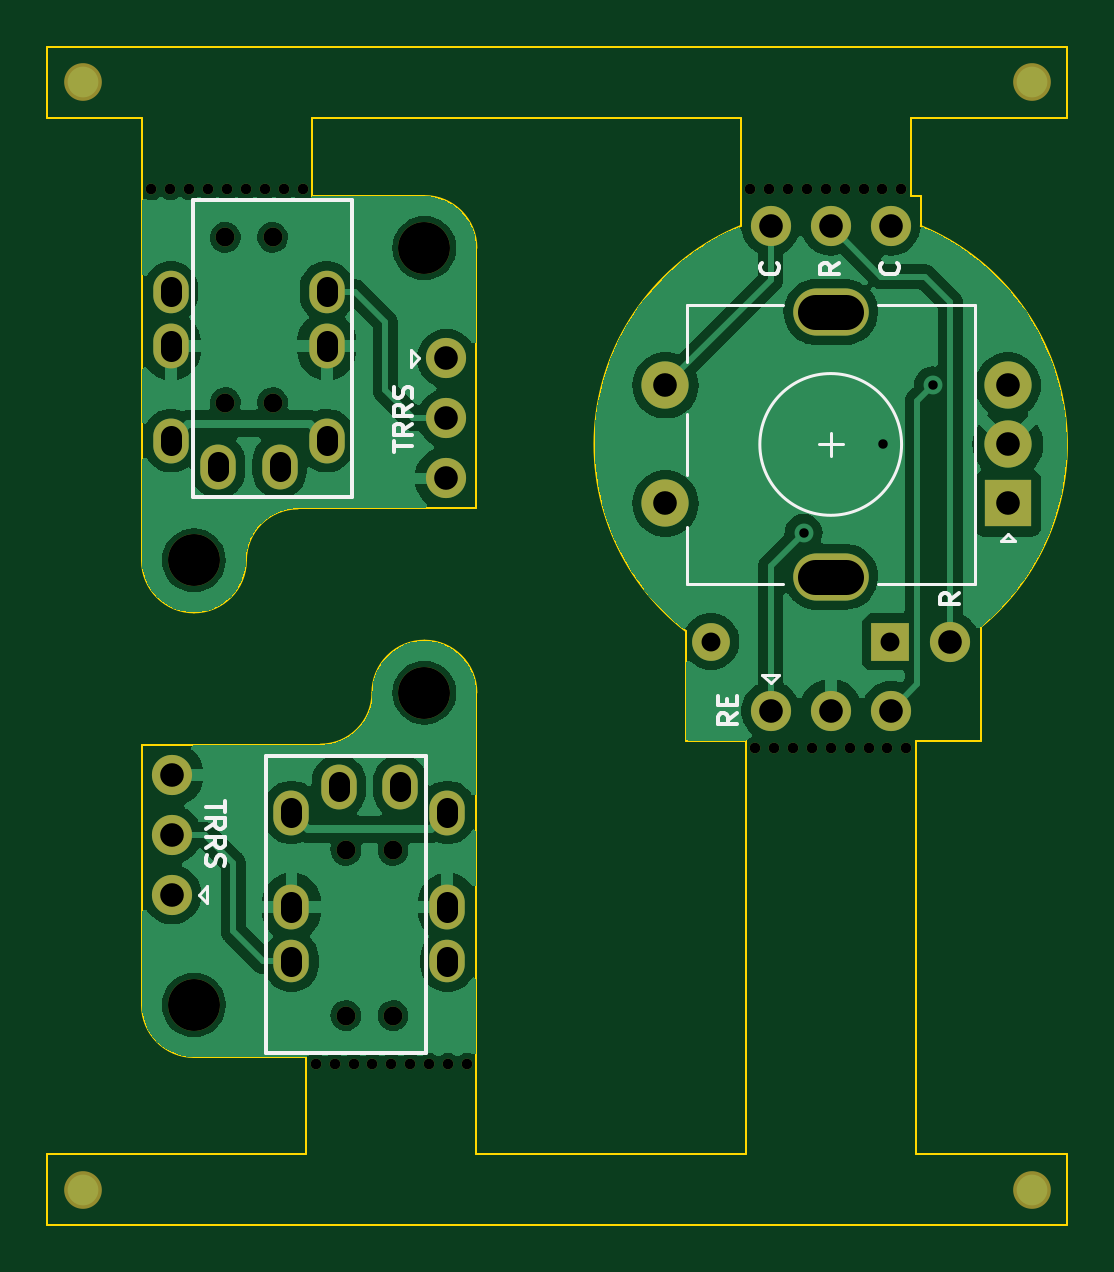
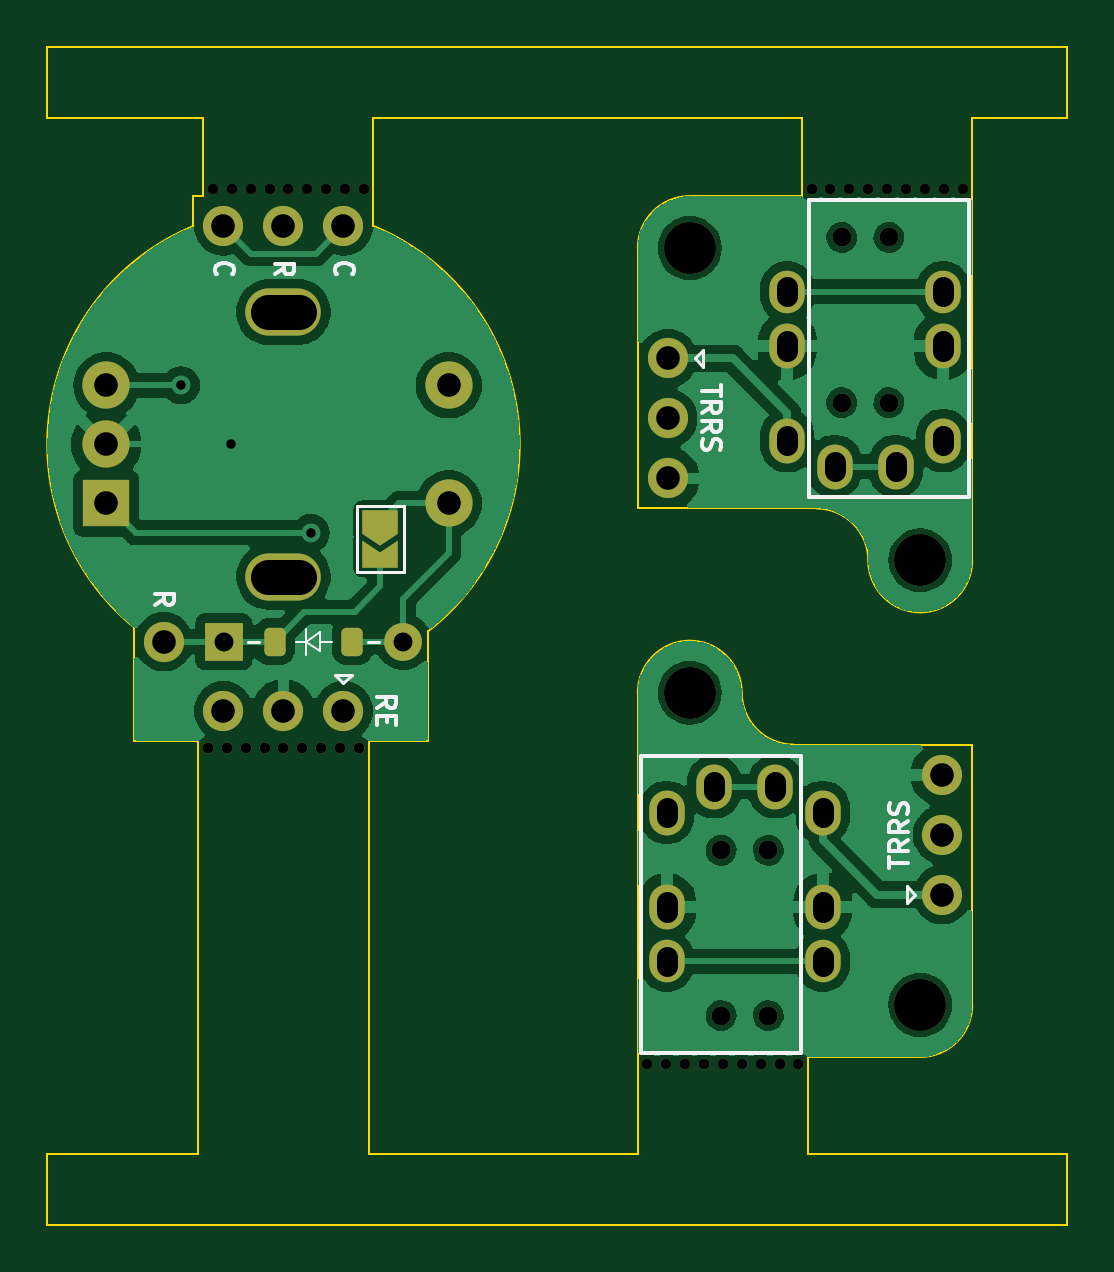
Circuit board: 11 layer files. Board 43.2 x 49.9 mm.
- bottom_copper: ZeroMini-B_Cu.gbr (103207 bytes)
- bottom_mask: ZeroMini-B_Mask.gbr (4494 bytes)
- paste: ZeroMini-B_Paste.gbr (1173 bytes)
- bottom_silk: ZeroMini-B_Silkscreen.gbr (9800 bytes)
- outline: ZeroMini-Edge_Cuts.gbr (2999 bytes)
- top_copper: ZeroMini-F_Cu.gbr (100088 bytes)
- top_mask: ZeroMini-F_Mask.gbr (3551 bytes)
- paste: ZeroMini-F_Paste.gbr (451 bytes)
- top_silk: ZeroMini-F_Silkscreen.gbr (9846 bytes)
- drill: ZeroMini-NPTH.drl (1379 bytes)
- drill: ZeroMini-PTH.drl (1511 bytes)

=== bottom_copper: ZeroMini-B_Cu.gbr (103207 bytes, source omitted) ===
=== bottom_mask: ZeroMini-B_Mask.gbr ===
%TF.GenerationSoftware,KiCad,Pcbnew,7.0.5*%
%TF.CreationDate,2024-01-16T16:22:41+08:00*%
%TF.ProjectId,ZeroMini,5a65726f-4d69-46e6-992e-6b696361645f,rev?*%
%TF.SameCoordinates,Original*%
%TF.FileFunction,Soldermask,Bot*%
%TF.FilePolarity,Negative*%
%FSLAX46Y46*%
G04 Gerber Fmt 4.6, Leading zero omitted, Abs format (unit mm)*
G04 Created by KiCad (PCBNEW 7.0.5) date 2024-01-16 16:22:41*
%MOMM*%
%LPD*%
G01*
G04 APERTURE LIST*
G04 Aperture macros list*
%AMRoundRect*
0 Rectangle with rounded corners*
0 $1 Rounding radius*
0 $2 $3 $4 $5 $6 $7 $8 $9 X,Y pos of 4 corners*
0 Add a 4 corners polygon primitive as box body*
4,1,4,$2,$3,$4,$5,$6,$7,$8,$9,$2,$3,0*
0 Add four circle primitives for the rounded corners*
1,1,$1+$1,$2,$3*
1,1,$1+$1,$4,$5*
1,1,$1+$1,$6,$7*
1,1,$1+$1,$8,$9*
0 Add four rect primitives between the rounded corners*
20,1,$1+$1,$2,$3,$4,$5,0*
20,1,$1+$1,$4,$5,$6,$7,0*
20,1,$1+$1,$6,$7,$8,$9,0*
20,1,$1+$1,$8,$9,$2,$3,0*%
%AMFreePoly0*
4,1,6,1.000000,0.000000,0.500000,-0.750000,-0.500000,-0.750000,-0.500000,0.750000,0.500000,0.750000,1.000000,0.000000,1.000000,0.000000,$1*%
%AMFreePoly1*
4,1,6,0.500000,-0.750000,-0.650000,-0.750000,-0.150000,0.000000,-0.650000,0.750000,0.500000,0.750000,0.500000,-0.750000,0.500000,-0.750000,$1*%
G04 Aperture macros list end*
%ADD10O,3.200000X2.000000*%
%ADD11R,2.000000X2.000000*%
%ADD12C,2.000000*%
%ADD13C,0.800000*%
%ADD14O,1.500000X1.900000*%
%ADD15O,1.500000X1.800000*%
%ADD16C,1.700000*%
%ADD17O,1.700000X1.700000*%
%ADD18C,0.450000*%
%ADD19C,2.200000*%
%ADD20R,1.600000X1.600000*%
%ADD21RoundRect,0.225000X0.225000X0.375000X-0.225000X0.375000X-0.225000X-0.375000X0.225000X-0.375000X0*%
%ADD22O,1.600000X1.600000*%
%ADD23FreePoly0,270.000000*%
%ADD24FreePoly1,270.000000*%
G04 APERTURE END LIST*
D10*
%TO.C,RE1*%
X178956000Y-55834000D03*
X178956000Y-44634000D03*
D11*
X186456000Y-52734000D03*
D12*
X186456000Y-47734000D03*
X186456000Y-50234000D03*
X171956000Y-47734000D03*
X171956000Y-52734000D03*
%TD*%
D13*
%TO.C,T1*%
X160428000Y-74416000D03*
X160428000Y-67416000D03*
X158428000Y-74416000D03*
X158428000Y-67416000D03*
D14*
X162728000Y-65816000D03*
X156128000Y-65816000D03*
D15*
X162728000Y-72116000D03*
X156128000Y-72116000D03*
D14*
X162728000Y-69816000D03*
X156128000Y-69816000D03*
X160728000Y-64716000D03*
X158128000Y-64716000D03*
%TD*%
D13*
%TO.C,T1*%
X153328000Y-41470000D03*
X153328000Y-48470000D03*
X155328000Y-41470000D03*
X155328000Y-48470000D03*
D14*
X151028000Y-50070000D03*
X157628000Y-50070000D03*
D15*
X151028000Y-43770000D03*
X157628000Y-43770000D03*
D14*
X151028000Y-46070000D03*
X157628000Y-46070000D03*
X153028000Y-51170000D03*
X155628000Y-51170000D03*
%TD*%
D16*
%TO.C,J12*%
X176416000Y-40990000D03*
D17*
X178956000Y-40990000D03*
X181496000Y-40990000D03*
%TD*%
D18*
%TO.C,H7*%
X175756000Y-63074000D03*
X176556000Y-63074000D03*
X177356000Y-63074000D03*
X178156000Y-63074000D03*
X178956000Y-63074000D03*
X179756000Y-63074000D03*
X180556000Y-63074000D03*
X181356000Y-63074000D03*
X182156000Y-63074000D03*
%TD*%
D19*
%TO.C,H1*%
X152000000Y-55143000D03*
%TD*%
D16*
%TO.C,J1*%
X151070000Y-69293000D03*
D17*
X151070000Y-66753000D03*
X151070000Y-64213000D03*
%TD*%
D18*
%TO.C,H8*%
X150200000Y-39420000D03*
X151000000Y-39420000D03*
X151800000Y-39420000D03*
X152600000Y-39420000D03*
X153400000Y-39420000D03*
X154200000Y-39420000D03*
X155000000Y-39420000D03*
X155800000Y-39420000D03*
X156600000Y-39420000D03*
%TD*%
D16*
%TO.C,J10*%
X184026000Y-58584000D03*
%TD*%
D19*
%TO.C,H2*%
X152000000Y-73966000D03*
%TD*%
D16*
%TO.C,J1*%
X162686000Y-46593000D03*
D17*
X162686000Y-49133000D03*
X162686000Y-51673000D03*
%TD*%
D19*
%TO.C,H2*%
X161756000Y-41920000D03*
%TD*%
D18*
%TO.C,H9*%
X175546000Y-39420000D03*
X176346000Y-39420000D03*
X177146000Y-39420000D03*
X177946000Y-39420000D03*
X178746000Y-39420000D03*
X179546000Y-39420000D03*
X180346000Y-39420000D03*
X181146000Y-39420000D03*
X181946000Y-39420000D03*
%TD*%
D19*
%TO.C,H1*%
X161756000Y-60743000D03*
%TD*%
D18*
%TO.C,H3*%
X163556000Y-76466000D03*
X162756000Y-76466000D03*
X161956000Y-76466000D03*
X161156000Y-76466000D03*
X160356000Y-76466000D03*
X159556000Y-76466000D03*
X158756000Y-76466000D03*
X157956000Y-76466000D03*
X157156000Y-76466000D03*
%TD*%
D20*
%TO.C,D1*%
X181486000Y-58584000D03*
D21*
X179336000Y-58584000D03*
X176036000Y-58584000D03*
D22*
X173886000Y-58584000D03*
%TD*%
D16*
%TO.C,J11*%
X176416000Y-61504000D03*
D17*
X178956000Y-61504000D03*
X181496000Y-61504000D03*
%TD*%
D23*
%TO.C,JP1*%
X174856000Y-53509000D03*
D24*
X174856000Y-54959000D03*
%TD*%
M02*

=== paste: ZeroMini-B_Paste.gbr (1173 bytes, source withheld) ===
=== bottom_silk: ZeroMini-B_Silkscreen.gbr (9800 bytes, source omitted) ===
=== outline: ZeroMini-Edge_Cuts.gbr ===
%TF.GenerationSoftware,KiCad,Pcbnew,7.0.5*%
%TF.CreationDate,2024-01-16T16:22:41+08:00*%
%TF.ProjectId,ZeroMini,5a65726f-4d69-46e6-992e-6b696361645f,rev?*%
%TF.SameCoordinates,Original*%
%TF.FileFunction,Profile,NP*%
%FSLAX46Y46*%
G04 Gerber Fmt 4.6, Leading zero omitted, Abs format (unit mm)*
G04 Created by KiCad (PCBNEW 7.0.5) date 2024-01-16 16:22:41*
%MOMM*%
%LPD*%
G01*
G04 APERTURE LIST*
%TA.AperFunction,Profile*%
%ADD10C,0.100000*%
%TD*%
G04 APERTURE END LIST*
D10*
X145800000Y-36410000D02*
X149800000Y-36410000D01*
X145800000Y-33410000D02*
X145800000Y-36410000D01*
X152000000Y-57343000D02*
G75*
G03*
X154200000Y-55143000I0J2200000D01*
G01*
X157356000Y-62943000D02*
G75*
G03*
X159556000Y-60743000I0J2200000D01*
G01*
X157356000Y-62943000D02*
X149800000Y-62943000D01*
X182346000Y-36410000D02*
X182346000Y-39720000D01*
X175356000Y-80280000D02*
X163956000Y-80280000D01*
X157000000Y-36410000D02*
X175146000Y-36410000D01*
X149800000Y-73966000D02*
X149800000Y-62943000D01*
X163956000Y-41920000D02*
X163956000Y-52943000D01*
X175142210Y-40989812D02*
G75*
G03*
X172825224Y-58134227I3813790J-9244188D01*
G01*
X175356000Y-62774000D02*
X175356000Y-80280000D01*
X182766000Y-39720000D02*
X182766000Y-40990000D01*
X175356000Y-62774000D02*
X172825224Y-62774000D01*
X163956000Y-80280000D02*
X163956000Y-76166000D01*
X182556000Y-80280000D02*
X188956400Y-80280000D01*
X157000000Y-39720000D02*
X161756000Y-39720000D01*
X156756000Y-76166000D02*
X152000000Y-76166000D01*
X161756000Y-58543000D02*
G75*
G03*
X159556000Y-60743000I0J-2200000D01*
G01*
X163956000Y-60743000D02*
G75*
G03*
X161756000Y-58543000I-2200000J0D01*
G01*
X163956000Y-76166000D02*
X163956000Y-60743000D01*
X145800000Y-80280000D02*
X156756000Y-80280000D01*
X149800000Y-55143000D02*
G75*
G03*
X152000000Y-57343000I2200000J0D01*
G01*
X149800000Y-39720000D02*
X149800000Y-55143000D01*
X175146000Y-40990000D02*
X175146000Y-39720000D01*
X182556000Y-62774000D02*
X185297936Y-62774000D01*
X157000000Y-36410000D02*
X157000000Y-39720000D01*
X185297936Y-57965743D02*
X185297936Y-62774000D01*
X185297936Y-57965743D02*
G75*
G03*
X182769790Y-40989812I-6341936J7731743D01*
G01*
X172825224Y-58134227D02*
X172825224Y-62774000D01*
X145800000Y-80280000D02*
X145800000Y-83280000D01*
X149800000Y-73966000D02*
G75*
G03*
X152000000Y-76166000I2200000J0D01*
G01*
X188956400Y-33410000D02*
X188956400Y-36410000D01*
X156756000Y-80280000D02*
X156756000Y-76166000D01*
X163956000Y-41920000D02*
G75*
G03*
X161756000Y-39720000I-2200000J0D01*
G01*
X182556000Y-62774000D02*
X182556000Y-80280000D01*
X145800000Y-83280000D02*
X188956400Y-83280000D01*
X182346000Y-39720000D02*
X182766000Y-39720000D01*
X149800000Y-36410000D02*
X149800000Y-39720000D01*
X145800000Y-33410000D02*
X188956400Y-33410000D01*
X175146000Y-36410000D02*
X175146000Y-39720000D01*
X156400000Y-52943000D02*
G75*
G03*
X154200000Y-55143000I0J-2200000D01*
G01*
X182346000Y-36410000D02*
X188956400Y-36410000D01*
X156400000Y-52943000D02*
X163956000Y-52943000D01*
X188956400Y-83280000D02*
X188956400Y-80280000D01*
M02*

=== top_copper: ZeroMini-F_Cu.gbr (100088 bytes, source omitted) ===
=== top_mask: ZeroMini-F_Mask.gbr ===
%TF.GenerationSoftware,KiCad,Pcbnew,7.0.5*%
%TF.CreationDate,2024-01-16T16:22:41+08:00*%
%TF.ProjectId,ZeroMini,5a65726f-4d69-46e6-992e-6b696361645f,rev?*%
%TF.SameCoordinates,Original*%
%TF.FileFunction,Soldermask,Top*%
%TF.FilePolarity,Negative*%
%FSLAX46Y46*%
G04 Gerber Fmt 4.6, Leading zero omitted, Abs format (unit mm)*
G04 Created by KiCad (PCBNEW 7.0.5) date 2024-01-16 16:22:41*
%MOMM*%
%LPD*%
G01*
G04 APERTURE LIST*
%ADD10O,3.200000X2.000000*%
%ADD11R,2.000000X2.000000*%
%ADD12C,2.000000*%
%ADD13C,0.800000*%
%ADD14O,1.500000X1.900000*%
%ADD15O,1.500000X1.800000*%
%ADD16C,1.700000*%
%ADD17O,1.700000X1.700000*%
%ADD18C,0.450000*%
%ADD19C,2.200000*%
%ADD20C,1.596000*%
%ADD21R,1.600000X1.600000*%
%ADD22O,1.600000X1.600000*%
G04 APERTURE END LIST*
D10*
%TO.C,RE1*%
X178956000Y-55834000D03*
X178956000Y-44634000D03*
D11*
X186456000Y-52734000D03*
D12*
X186456000Y-47734000D03*
X186456000Y-50234000D03*
X171956000Y-47734000D03*
X171956000Y-52734000D03*
%TD*%
D13*
%TO.C,T1*%
X160428000Y-74416000D03*
X160428000Y-67416000D03*
X158428000Y-74416000D03*
X158428000Y-67416000D03*
D14*
X162728000Y-65816000D03*
X156128000Y-65816000D03*
D15*
X162728000Y-72116000D03*
X156128000Y-72116000D03*
D14*
X162728000Y-69816000D03*
X156128000Y-69816000D03*
X160728000Y-64716000D03*
X158128000Y-64716000D03*
%TD*%
D13*
%TO.C,T1*%
X153328000Y-41470000D03*
X153328000Y-48470000D03*
X155328000Y-41470000D03*
X155328000Y-48470000D03*
D14*
X151028000Y-50070000D03*
X157628000Y-50070000D03*
D15*
X151028000Y-43770000D03*
X157628000Y-43770000D03*
D14*
X151028000Y-46070000D03*
X157628000Y-46070000D03*
X153028000Y-51170000D03*
X155628000Y-51170000D03*
%TD*%
D16*
%TO.C,J12*%
X176416000Y-40990000D03*
D17*
X178956000Y-40990000D03*
X181496000Y-40990000D03*
%TD*%
D18*
%TO.C,H7*%
X175756000Y-63074000D03*
X176556000Y-63074000D03*
X177356000Y-63074000D03*
X178156000Y-63074000D03*
X178956000Y-63074000D03*
X179756000Y-63074000D03*
X180556000Y-63074000D03*
X181356000Y-63074000D03*
X182156000Y-63074000D03*
%TD*%
D19*
%TO.C,H1*%
X152000000Y-55143000D03*
%TD*%
D20*
%TO.C,H10*%
X147300000Y-34910000D03*
%TD*%
D16*
%TO.C,J1*%
X151070000Y-69293000D03*
D17*
X151070000Y-66753000D03*
X151070000Y-64213000D03*
%TD*%
D18*
%TO.C,H8*%
X150200000Y-39420000D03*
X151000000Y-39420000D03*
X151800000Y-39420000D03*
X152600000Y-39420000D03*
X153400000Y-39420000D03*
X154200000Y-39420000D03*
X155000000Y-39420000D03*
X155800000Y-39420000D03*
X156600000Y-39420000D03*
%TD*%
D20*
%TO.C,H13*%
X187456400Y-81780000D03*
%TD*%
D16*
%TO.C,J10*%
X184026000Y-58584000D03*
%TD*%
D19*
%TO.C,H2*%
X152000000Y-73966000D03*
%TD*%
D20*
%TO.C,H15*%
X187456400Y-34910000D03*
%TD*%
D16*
%TO.C,J1*%
X162686000Y-46593000D03*
D17*
X162686000Y-49133000D03*
X162686000Y-51673000D03*
%TD*%
D19*
%TO.C,H2*%
X161756000Y-41920000D03*
%TD*%
D18*
%TO.C,H9*%
X175546000Y-39420000D03*
X176346000Y-39420000D03*
X177146000Y-39420000D03*
X177946000Y-39420000D03*
X178746000Y-39420000D03*
X179546000Y-39420000D03*
X180346000Y-39420000D03*
X181146000Y-39420000D03*
X181946000Y-39420000D03*
%TD*%
D19*
%TO.C,H1*%
X161756000Y-60743000D03*
%TD*%
D18*
%TO.C,H3*%
X163556000Y-76466000D03*
X162756000Y-76466000D03*
X161956000Y-76466000D03*
X161156000Y-76466000D03*
X160356000Y-76466000D03*
X159556000Y-76466000D03*
X158756000Y-76466000D03*
X157956000Y-76466000D03*
X157156000Y-76466000D03*
%TD*%
D20*
%TO.C,H14*%
X147300000Y-81780000D03*
%TD*%
D21*
%TO.C,D1*%
X181486000Y-58584000D03*
D22*
X173886000Y-58584000D03*
%TD*%
D16*
%TO.C,J11*%
X176416000Y-61504000D03*
D17*
X178956000Y-61504000D03*
X181496000Y-61504000D03*
%TD*%
M02*

=== paste: ZeroMini-F_Paste.gbr ===
%TF.GenerationSoftware,KiCad,Pcbnew,7.0.5*%
%TF.CreationDate,2024-01-16T16:22:41+08:00*%
%TF.ProjectId,ZeroMini,5a65726f-4d69-46e6-992e-6b696361645f,rev?*%
%TF.SameCoordinates,Original*%
%TF.FileFunction,Paste,Top*%
%TF.FilePolarity,Positive*%
%FSLAX46Y46*%
G04 Gerber Fmt 4.6, Leading zero omitted, Abs format (unit mm)*
G04 Created by KiCad (PCBNEW 7.0.5) date 2024-01-16 16:22:41*
%MOMM*%
%LPD*%
G01*
G04 APERTURE LIST*
G04 APERTURE END LIST*
M02*

=== top_silk: ZeroMini-F_Silkscreen.gbr (9846 bytes, source omitted) ===
=== drill: ZeroMini-NPTH.drl ===
M48
; DRILL file {KiCad 7.0.5} date Tue Jan 16 16:22:40 2024
; FORMAT={-:-/ absolute / metric / decimal}
; #@! TF.CreationDate,2024-01-16T16:22:40+08:00
; #@! TF.GenerationSoftware,Kicad,Pcbnew,7.0.5
; #@! TF.FileFunction,NonPlated,1,2,NPTH
FMAT,2
METRIC
; #@! TA.AperFunction,NonPlated,NPTH,ComponentDrill
T1C0.450
; #@! TA.AperFunction,NonPlated,NPTH,ComponentDrill
T2C0.800
; #@! TA.AperFunction,NonPlated,NPTH,ComponentDrill
T3C1.500
; #@! TA.AperFunction,NonPlated,NPTH,ComponentDrill
T4C2.200
%
G90
G05
T1
X150.2Y-39.42
X151.0Y-39.42
X151.8Y-39.42
X152.6Y-39.42
X153.4Y-39.42
X154.2Y-39.42
X155.0Y-39.42
X155.8Y-39.42
X156.6Y-39.42
X157.156Y-76.466
X157.956Y-76.466
X158.756Y-76.466
X159.556Y-76.466
X160.356Y-76.466
X161.156Y-76.466
X161.956Y-76.466
X162.756Y-76.466
X163.556Y-76.466
X175.546Y-39.42
X175.756Y-63.074
X176.346Y-39.42
X176.556Y-63.074
X177.146Y-39.42
X177.356Y-63.074
X177.946Y-39.42
X178.156Y-63.074
X178.746Y-39.42
X178.956Y-63.074
X179.546Y-39.42
X179.756Y-63.074
X180.346Y-39.42
X180.556Y-63.074
X181.146Y-39.42
X181.356Y-63.074
X181.946Y-39.42
X182.156Y-63.074
T2
X153.328Y-41.47
X153.328Y-48.47
X155.328Y-41.47
X155.328Y-48.47
X158.428Y-67.416
X158.428Y-74.416
X160.428Y-67.416
X160.428Y-74.416
T4
X152.0Y-55.143
X152.0Y-73.966
X161.756Y-41.92
X161.756Y-60.743
T3
X179.606Y-44.634G85X178.306Y-44.634
G05
X179.606Y-55.834G85X178.306Y-55.834
G05
T0
M30

=== drill: ZeroMini-PTH.drl (1511 bytes, source withheld) ===
